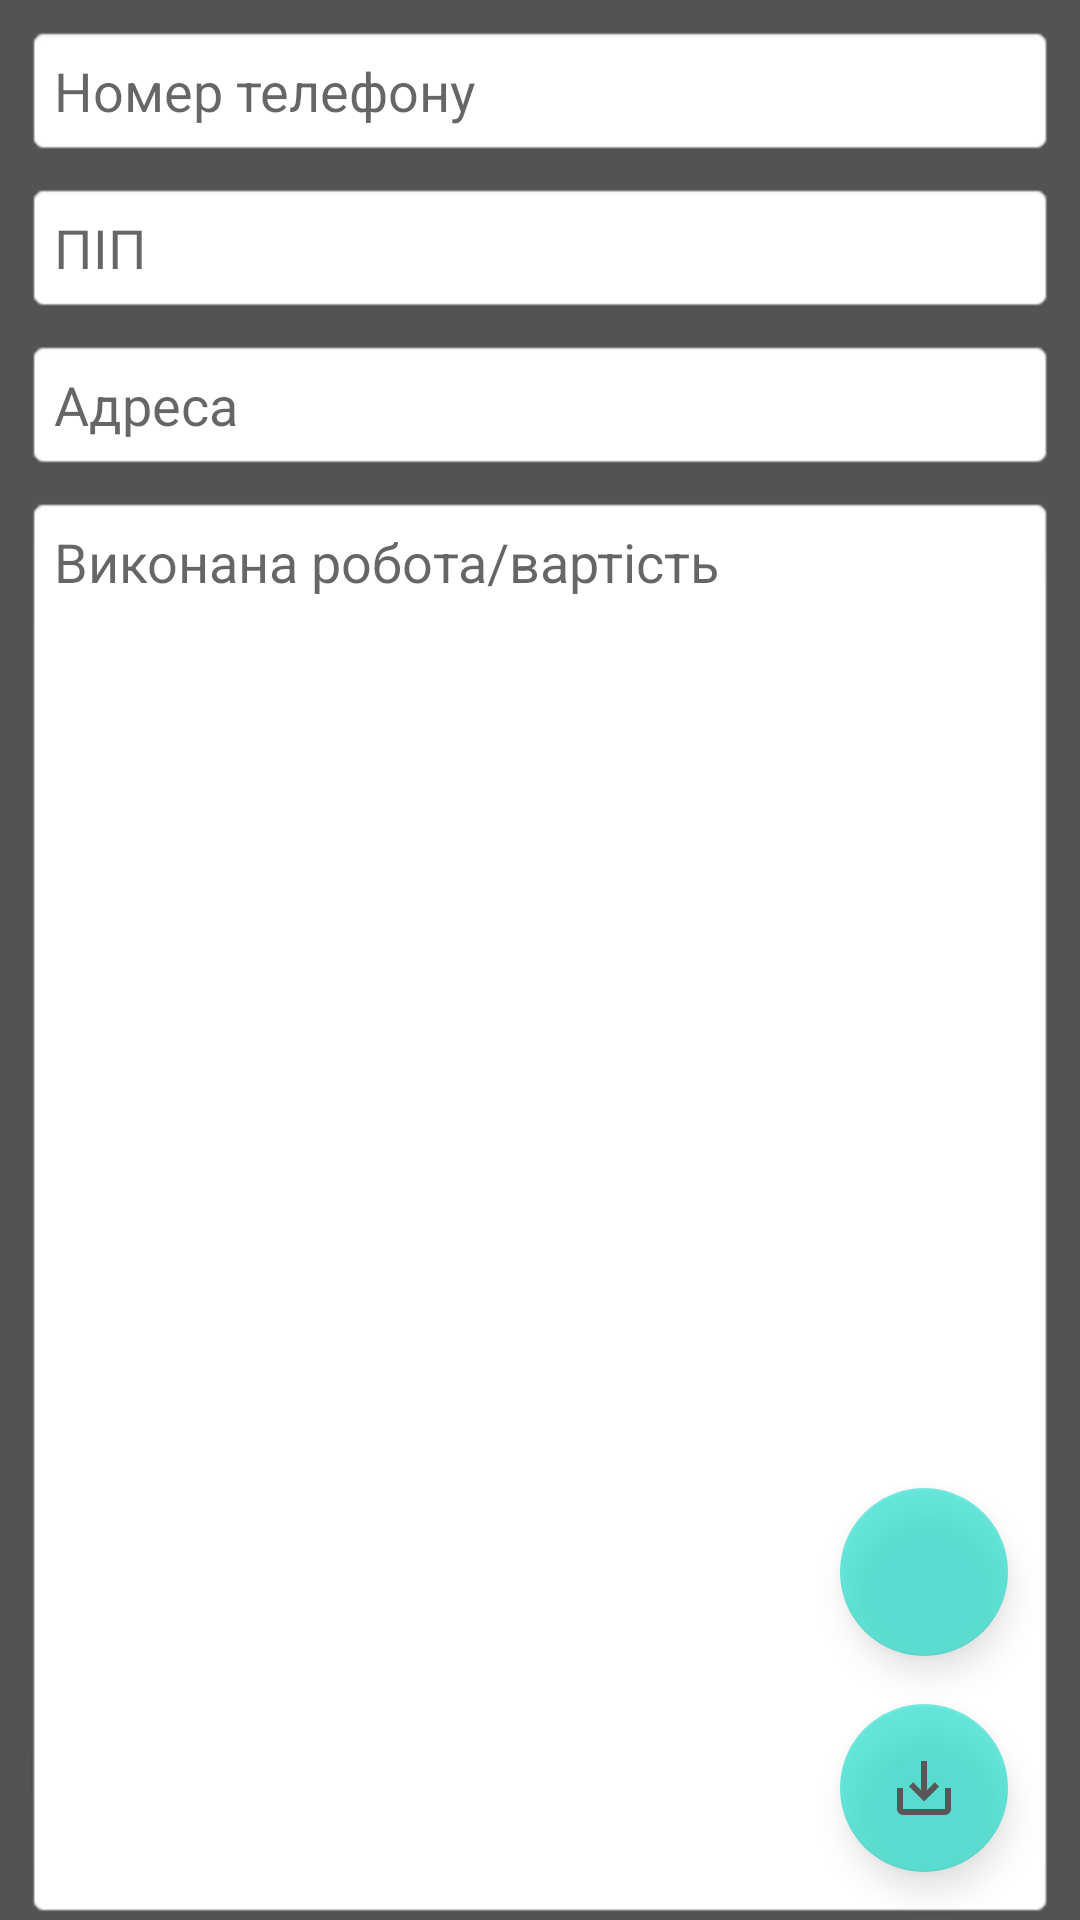

The Android layout XML behind this screen, and the referenced resources:
<!-- AndroidManifest.xml: application theme Theme.SqLite -->
<!-- res/layout/edit_activity.xml -->
<?xml version="1.0" encoding="utf-8"?>
<androidx.constraintlayout.widget.ConstraintLayout xmlns:android="http://schemas.android.com/apk/res/android"
    xmlns:app="http://schemas.android.com/apk/res-auto"
    xmlns:tools="http://schemas.android.com/tools"
    android:layout_width="match_parent"
    android:layout_height="match_parent"
    android:background="@color/dark_bg"
    tools:context=".EditActivity">

    <androidx.constraintlayout.widget.Guideline
        android:id="@+id/guideline9"
        android:layout_width="wrap_content"
        android:layout_height="wrap_content"
        android:orientation="horizontal"
        app:layout_constraintGuide_percent="0.33242133" />

    <EditText
        android:id="@+id/edPhone"
        android:layout_width="0dp"
        android:layout_height="wrap_content"
        android:layout_marginStart="8dp"
        android:layout_marginTop="8dp"
        android:layout_marginEnd="8dp"
        android:background="@android:drawable/editbox_background"
        android:ems="10"
        android:hint="@string/ed_phone_hint"
        android:inputType="number"
        android:padding="10dp"
        android:textColor="@color/edit_text_color_state"
        app:layout_constraintEnd_toEndOf="parent"
        app:layout_constraintHorizontal_bias="0.0"
        app:layout_constraintStart_toStartOf="parent"
        app:layout_constraintTop_toBottomOf="@+id/imageLayout" />

    <EditText
        android:id="@+id/edName"
        android:layout_width="0dp"
        android:layout_height="wrap_content"
        android:layout_marginTop="8dp"
        android:background="@android:drawable/editbox_background"
        android:ems="10"
        android:hint="@string/ed_name_hint"
        android:inputType="textPersonName"
        android:padding="10dp"
        android:textColor="@color/edit_text_color_state"
        app:layout_constraintEnd_toEndOf="@+id/edPhone"
        app:layout_constraintHorizontal_bias="0.0"
        app:layout_constraintStart_toStartOf="@+id/edPhone"
        app:layout_constraintTop_toBottomOf="@+id/edPhone" />

    <EditText
        android:id="@+id/edAdress"
        android:layout_width="0dp"
        android:layout_height="wrap_content"
        android:layout_marginTop="8dp"
        android:background="@android:drawable/editbox_background"
        android:ems="10"
        android:hint="@string/ed_address_hint"
        android:inputType="textMultiLine|textPersonName"
        android:padding="10dp"
        android:textColor="@color/edit_text_color_state"
        app:layout_constraintEnd_toEndOf="@+id/edName"
        app:layout_constraintStart_toStartOf="@+id/edName"
        app:layout_constraintTop_toBottomOf="@+id/edName" />

    <EditText
        android:id="@+id/edWork"
        android:layout_width="0dp"
        android:layout_height="0dp"
        android:layout_marginTop="8dp"
        android:background="@android:drawable/editbox_background"
        android:ems="10"
        android:gravity="top"
        android:hint="@string/ed_work_hint"
        android:inputType="textMultiLine|textPersonName"
        android:padding="10dp"
        android:textColor="@color/edit_text_color_state"
        app:layout_constraintBottom_toBottomOf="parent"
        app:layout_constraintEnd_toEndOf="@+id/edAdress"
        app:layout_constraintStart_toStartOf="@+id/edAdress"
        app:layout_constraintTop_toBottomOf="@+id/edAdress" />

    <com.google.android.material.floatingactionbutton.FloatingActionButton
        android:id="@+id/fbSave"
        android:layout_width="wrap_content"
        android:layout_height="wrap_content"
        android:layout_marginEnd="16dp"
        android:layout_marginBottom="16dp"
        android:alpha="0.6"
        android:clickable="true"
        android:onClick="onClickSave"
        app:backgroundTint="@color/teal_200"
        app:layout_constraintBottom_toBottomOf="parent"
        app:layout_constraintEnd_toEndOf="@+id/edWork"
        app:srcCompat="@drawable/ic_save" />

    <com.google.android.material.floatingactionbutton.FloatingActionButton
        android:id="@+id/fbAddImage"
        android:layout_width="wrap_content"
        android:layout_height="wrap_content"
        android:layout_marginBottom="16dp"
        android:alpha="0.6"
        android:clickable="true"
        android:onClick="onClickAddImage"
        app:layout_constraintBottom_toTopOf="@+id/fbSave"
        app:layout_constraintEnd_toEndOf="@+id/fbSave"
        app:srcCompat="@drawable/add_image" />

    <androidx.constraintlayout.widget.ConstraintLayout
        android:id="@+id/imageLayout"
        android:layout_width="0dp"
        android:layout_height="0dp"
        android:layout_marginTop="8dp"
        android:background="@color/dark_bg"
        android:visibility="gone"
        app:layout_constraintBottom_toTopOf="@+id/guideline9"
        app:layout_constraintEnd_toEndOf="@+id/edPhone"
        app:layout_constraintHorizontal_bias="0.552"
        app:layout_constraintStart_toStartOf="@+id/edPhone"
        app:layout_constraintTop_toTopOf="parent"
        app:layout_constraintVertical_bias="0.0">

        <ImageView
            android:id="@+id/imageView"
            android:layout_width="0dp"
            android:layout_height="0dp"
            android:padding="10dp"
            android:visibility="visible"
            app:layout_constraintBottom_toBottomOf="parent"
            app:layout_constraintEnd_toEndOf="parent"
            app:layout_constraintStart_toStartOf="parent"
            app:layout_constraintTop_toTopOf="parent"
            app:layout_marginBaseline="10dp"
            tools:srcCompat="@tools:sample/avatars" />

        <ImageButton
            android:id="@+id/imageBtEditImage"
            android:layout_width="50dp"
            android:layout_height="50dp"
            android:layout_marginTop="8dp"
            android:layout_marginEnd="8dp"
            android:background="@color/teal_200"
            android:onClick="onClickChooseImage"
            app:layout_constraintEnd_toEndOf="parent"
            app:layout_constraintTop_toTopOf="parent"
            app:srcCompat="@android:drawable/ic_menu_edit" />

        <ImageButton
            android:id="@+id/imBtDeleteImage"
            android:layout_width="50dp"
            android:layout_height="50dp"
            android:layout_marginEnd="8dp"
            android:layout_marginBottom="8dp"
            android:background="@color/teal_200"
            android:onClick="onClickDeleteImage"
            app:layout_constraintBottom_toBottomOf="parent"
            app:layout_constraintEnd_toEndOf="parent"
            app:srcCompat="@android:drawable/ic_menu_delete" />
    </androidx.constraintlayout.widget.ConstraintLayout>

    <com.google.android.material.floatingactionbutton.FloatingActionButton
        android:id="@+id/fbEditText"
        android:layout_width="wrap_content"
        android:layout_height="wrap_content"
        android:layout_marginBottom="200dp"
        android:alpha="0.6"
        android:clickable="true"
        android:onClick="onClickEditText"
        android:visibility="gone"
        app:layout_constraintBottom_toTopOf="@+id/fbAddImage"
        app:layout_constraintEnd_toEndOf="@+id/fbAddImage"
        app:srcCompat="@drawable/ic_un_lock" />

</androidx.constraintlayout.widget.ConstraintLayout>
<!-- resources referenced by this layout -->
<resources>
  <color name="dark_bg">#535353</color>
  <color name="teal_200">#FF03DAC5</color>
  <!-- drawable ic_save (drawable-anydpi) -->
  <vector xmlns:android="http://schemas.android.com/apk/res/android"
      android:width="24dp"
      android:height="24dp"
      android:viewportWidth="24"
      android:viewportHeight="24"
      android:tint="#FFFFFF"
      android:alpha="1.0">
    <path
        android:fillColor="@android:color/white"
        android:pathData="M19,12v7L5,19v-7L3,12v7c0,1.1 0.9,2 2,2h14c1.1,0 2,-0.9 2,-2v-7h-2zM13,12.67l2.59,-2.58L17,11.5l-5,5 -5,-5 1.41,-1.41L11,12.67L11,3h2z"/>
  </vector>
  <!-- drawable ic_un_lock (drawable-anydpi) -->
  <vector xmlns:android="http://schemas.android.com/apk/res/android"
      android:width="24dp"
      android:height="24dp"
      android:viewportWidth="24"
      android:viewportHeight="24"
      android:tint="#FFFFFF"
      android:alpha="0.6">
    <path
        android:fillColor="@android:color/white"
        android:pathData="M12,17c1.1,0 2,-0.9 2,-2s-0.9,-2 -2,-2 -2,0.9 -2,2 0.9,2 2,2zM18,8h-1L17,6c0,-2.76 -2.24,-5 -5,-5S7,3.24 7,6h1.9c0,-1.71 1.39,-3.1 3.1,-3.1 1.71,0 3.1,1.39 3.1,3.1v2L6,8c-1.1,0 -2,0.9 -2,2v10c0,1.1 0.9,2 2,2h12c1.1,0 2,-0.9 2,-2L20,10c0,-1.1 -0.9,-2 -2,-2zM18,20L6,20L6,10h12v10z"/>
  </vector>
  <string name="ed_address_hint">Адреса</string>
  <string name="ed_name_hint">ПІП</string>
  <string name="ed_phone_hint">Номер телефону</string>
  <string name="ed_work_hint">Виконана робота/вартість</string>
  <style name="Theme.SqLite" parent="Theme.MaterialComponents.DayNight.DarkActionBar">
          
          <item name="colorPrimary">@color/dark_bg</item>
          <item name="colorPrimaryVariant">@color/purple_700</item>
          <item name="colorOnPrimary">@color/white</item>
          
          <item name="colorSecondary">@color/teal_200</item>
          <item name="colorSecondaryVariant">@color/teal_700</item>
          <item name="colorOnSecondary">@color/black</item>
          
          <item name="android:statusBarColor" tools:targetApi="l">?attr/colorPrimaryVariant</item>
          
      </style>
  <color name="purple_700">#FF3700B3</color>
  <color name="white">#FFFFFFFF</color>
  <color name="teal_700">#FF018786</color>
  <color name="black">#FF000000</color>
</resources>
